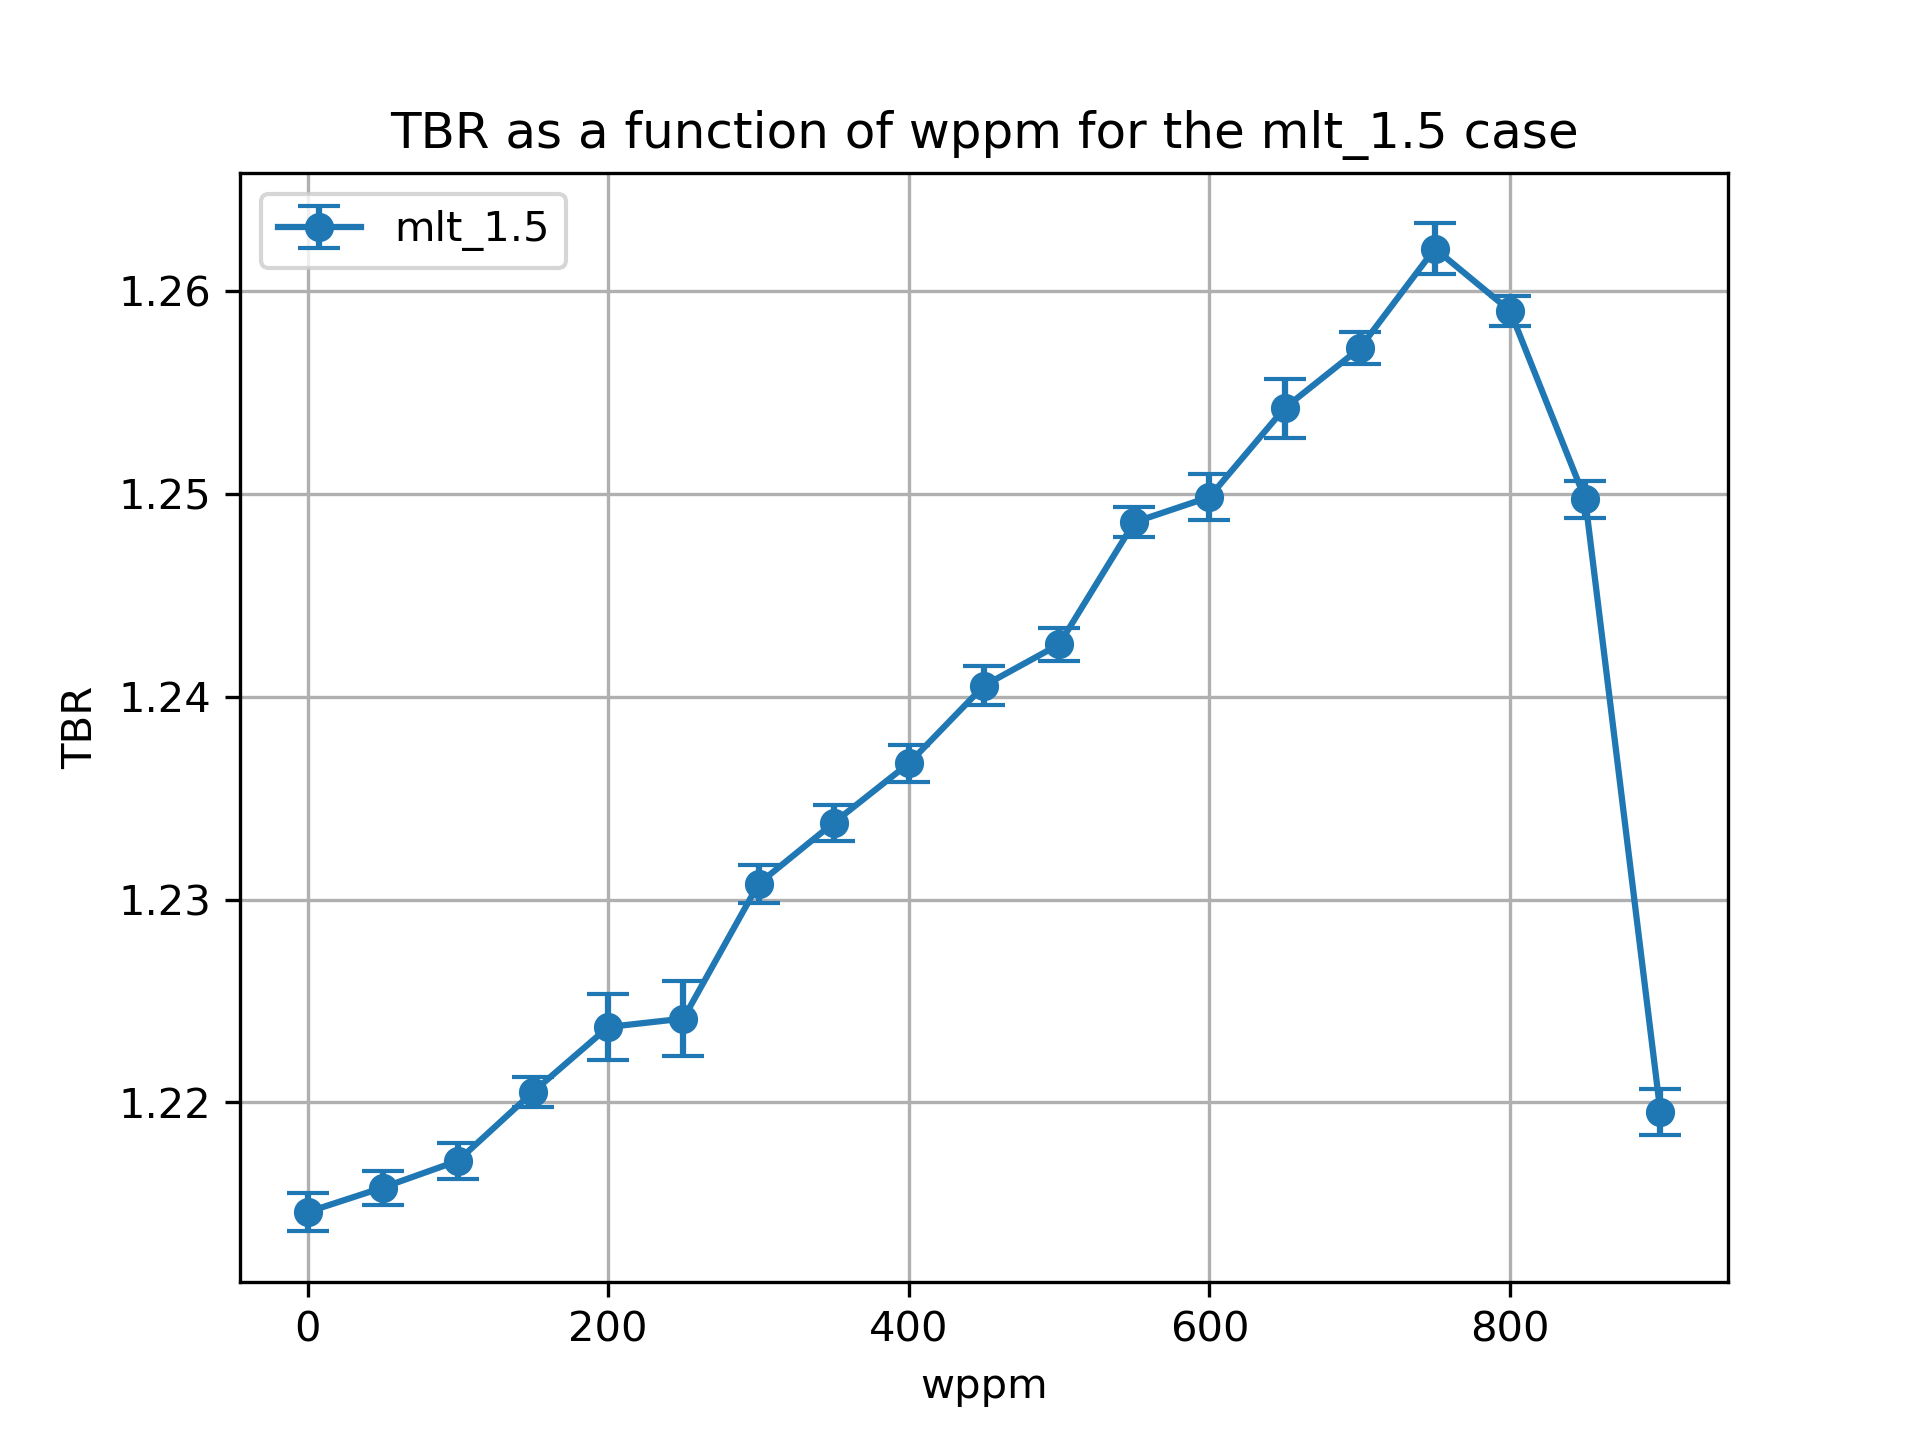

The table this chart was drawn from, first rows:
cell, nuclide, score, mean, std. dev., wppm
10, Li6, (n,Xt), 0.9886, 0.0008561, 0.0
10, Li7, (n,Xt), 0.07641, 0.0001564, 0.0
6, Li6, (n,Xt), 0.1296, 0.0003653, 0.0
6, Li7, (n,Xt), 0.01995, 3.1022578610228654e-05, 0.0
20, Li6, (n,Xt), 0.9913, 0.0008107, 50.0
20, Li7, (n,Xt), 0.07522, 0.0001516, 50.0
17, Li6, (n,Xt), 0.1295, 0.0001586, 50.0
17, Li7, (n,Xt), 0.01974, 3.0111222110234664e-05, 50.0
27, Li7, (n,Xt), 0.01951, 2.9981764712487845e-05, 100.0
27, Li6, (n,Xt), 0.1293, 0.0002939, 100.0
30, Li6, (n,Xt), 0.9944, 0.0008284, 100.0
30, Li7, (n,Xt), 0.07395, 0.0001844, 100.0
37, Li7, (n,Xt), 0.01927, 3.046206047352749e-05, 150.0
40, Li6, (n,Xt), 0.9993, 0.0006669, 150.0
40, Li7, (n,Xt), 0.07255, 0.000165, 150.0
37, Li6, (n,Xt), 0.1294, 0.0002459, 150.0
47, Li7, (n,Xt), 0.019, 2.933744776042349e-05, 200.0
47, Li6, (n,Xt), 0.1289, 0.0003291, 200.0
50, Li6, (n,Xt), 1.005, 0.001576, 200.0
50, Li7, (n,Xt), 0.07102, 0.0001472, 200.0
60, Li6, (n,Xt), 1.007, 0.001816, 250.0
60, Li7, (n,Xt), 0.06944, 0.0001468, 250.0
57, Li6, (n,Xt), 0.129, 0.0002386, 250.0
57, Li7, (n,Xt), 0.01871, 2.928419638822523e-05, 250.0
67, Li7, (n,Xt), 0.01837, 2.743569848834616e-05, 300.0
67, Li6, (n,Xt), 0.1289, 0.0002665, 300.0
70, Li6, (n,Xt), 1.016, 0.0008984, 300.0
70, Li7, (n,Xt), 0.06768, 0.0001539, 300.0
80, Li6, (n,Xt), 1.021, 0.0008355, 350.0
80, Li7, (n,Xt), 0.06575, 0.0001544, 350.0
77, Li6, (n,Xt), 0.1289, 0.0002294, 350.0
77, Li7, (n,Xt), 0.018, 2.834327162967131e-05, 350.0
87, Li6, (n,Xt), 0.1289, 0.0002145, 400.0
90, Li6, (n,Xt), 1.027, 0.0008689, 400.0
90, Li7, (n,Xt), 0.06359, 0.0001585, 400.0
87, Li7, (n,Xt), 0.0176, 2.423910515243216e-05, 400.0
97, Li7, (n,Xt), 0.01714, 2.1079148386651944e-05, 450.0
97, Li6, (n,Xt), 0.1283, 0.0003707, 450.0
100, Li7, (n,Xt), 0.06117, 0.0001488, 450.0
100, Li6, (n,Xt), 1.034, 0.0008696, 450.0
110, Li6, (n,Xt), 1.039, 0.0007563, 500.0
110, Li7, (n,Xt), 0.05851, 0.0001279, 500.0
107, Li6, (n,Xt), 0.1282, 0.0002163, 500.0
107, Li7, (n,Xt), 0.01661, 2.0439062874970294e-05, 500.0
120, Li6, (n,Xt), 1.05, 0.0007012, 550.0
120, Li7, (n,Xt), 0.05562, 0.000122, 550.0
117, Li6, (n,Xt), 0.1275, 0.0002051, 550.0
117, Li7, (n,Xt), 0.01602, 2.161565600573714e-05, 550.0
127, Li7, (n,Xt), 0.01534, 2.2732700091240404e-05, 600.0
127, Li6, (n,Xt), 0.1262, 0.0001774, 600.0
130, Li6, (n,Xt), 1.056, 0.001121, 600.0
130, Li7, (n,Xt), 0.05231, 0.0001323, 600.0
140, Li6, (n,Xt), 1.066, 0.001421, 650.0
140, Li7, (n,Xt), 0.04863, 0.0001169, 650.0
137, Li6, (n,Xt), 0.1255, 0.0002692, 650.0
137, Li7, (n,Xt), 0.01456, 2.362402205640754e-05, 650.0
147, Li7, (n,Xt), 0.01362, 2.211201740790879e-05, 700.0
147, Li6, (n,Xt), 0.1244, 0.0001953, 700.0
150, Li7, (n,Xt), 0.04445, 0.0001036, 700.0
150, Li6, (n,Xt), 1.075, 0.0007563, 700.0
... 16 more rows
